Labelled photos from "roi_dataset", an image-classification folder in AbdulrahmanQht/brain-tumor-detection-pipeline. The possible labels are: glioma, meningioma, no tumor, pituitary tumor.

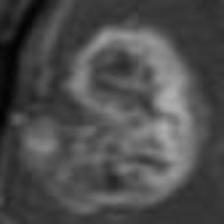
Label: glioma

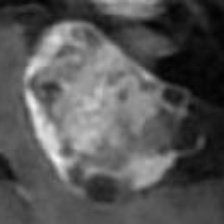
Label: meningioma

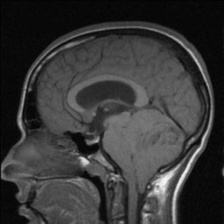
Label: no tumor

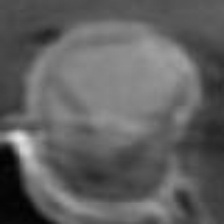
Label: pituitary tumor

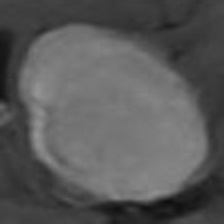
Label: meningioma

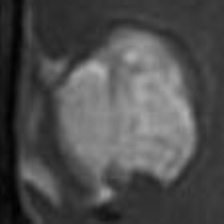
Label: glioma
